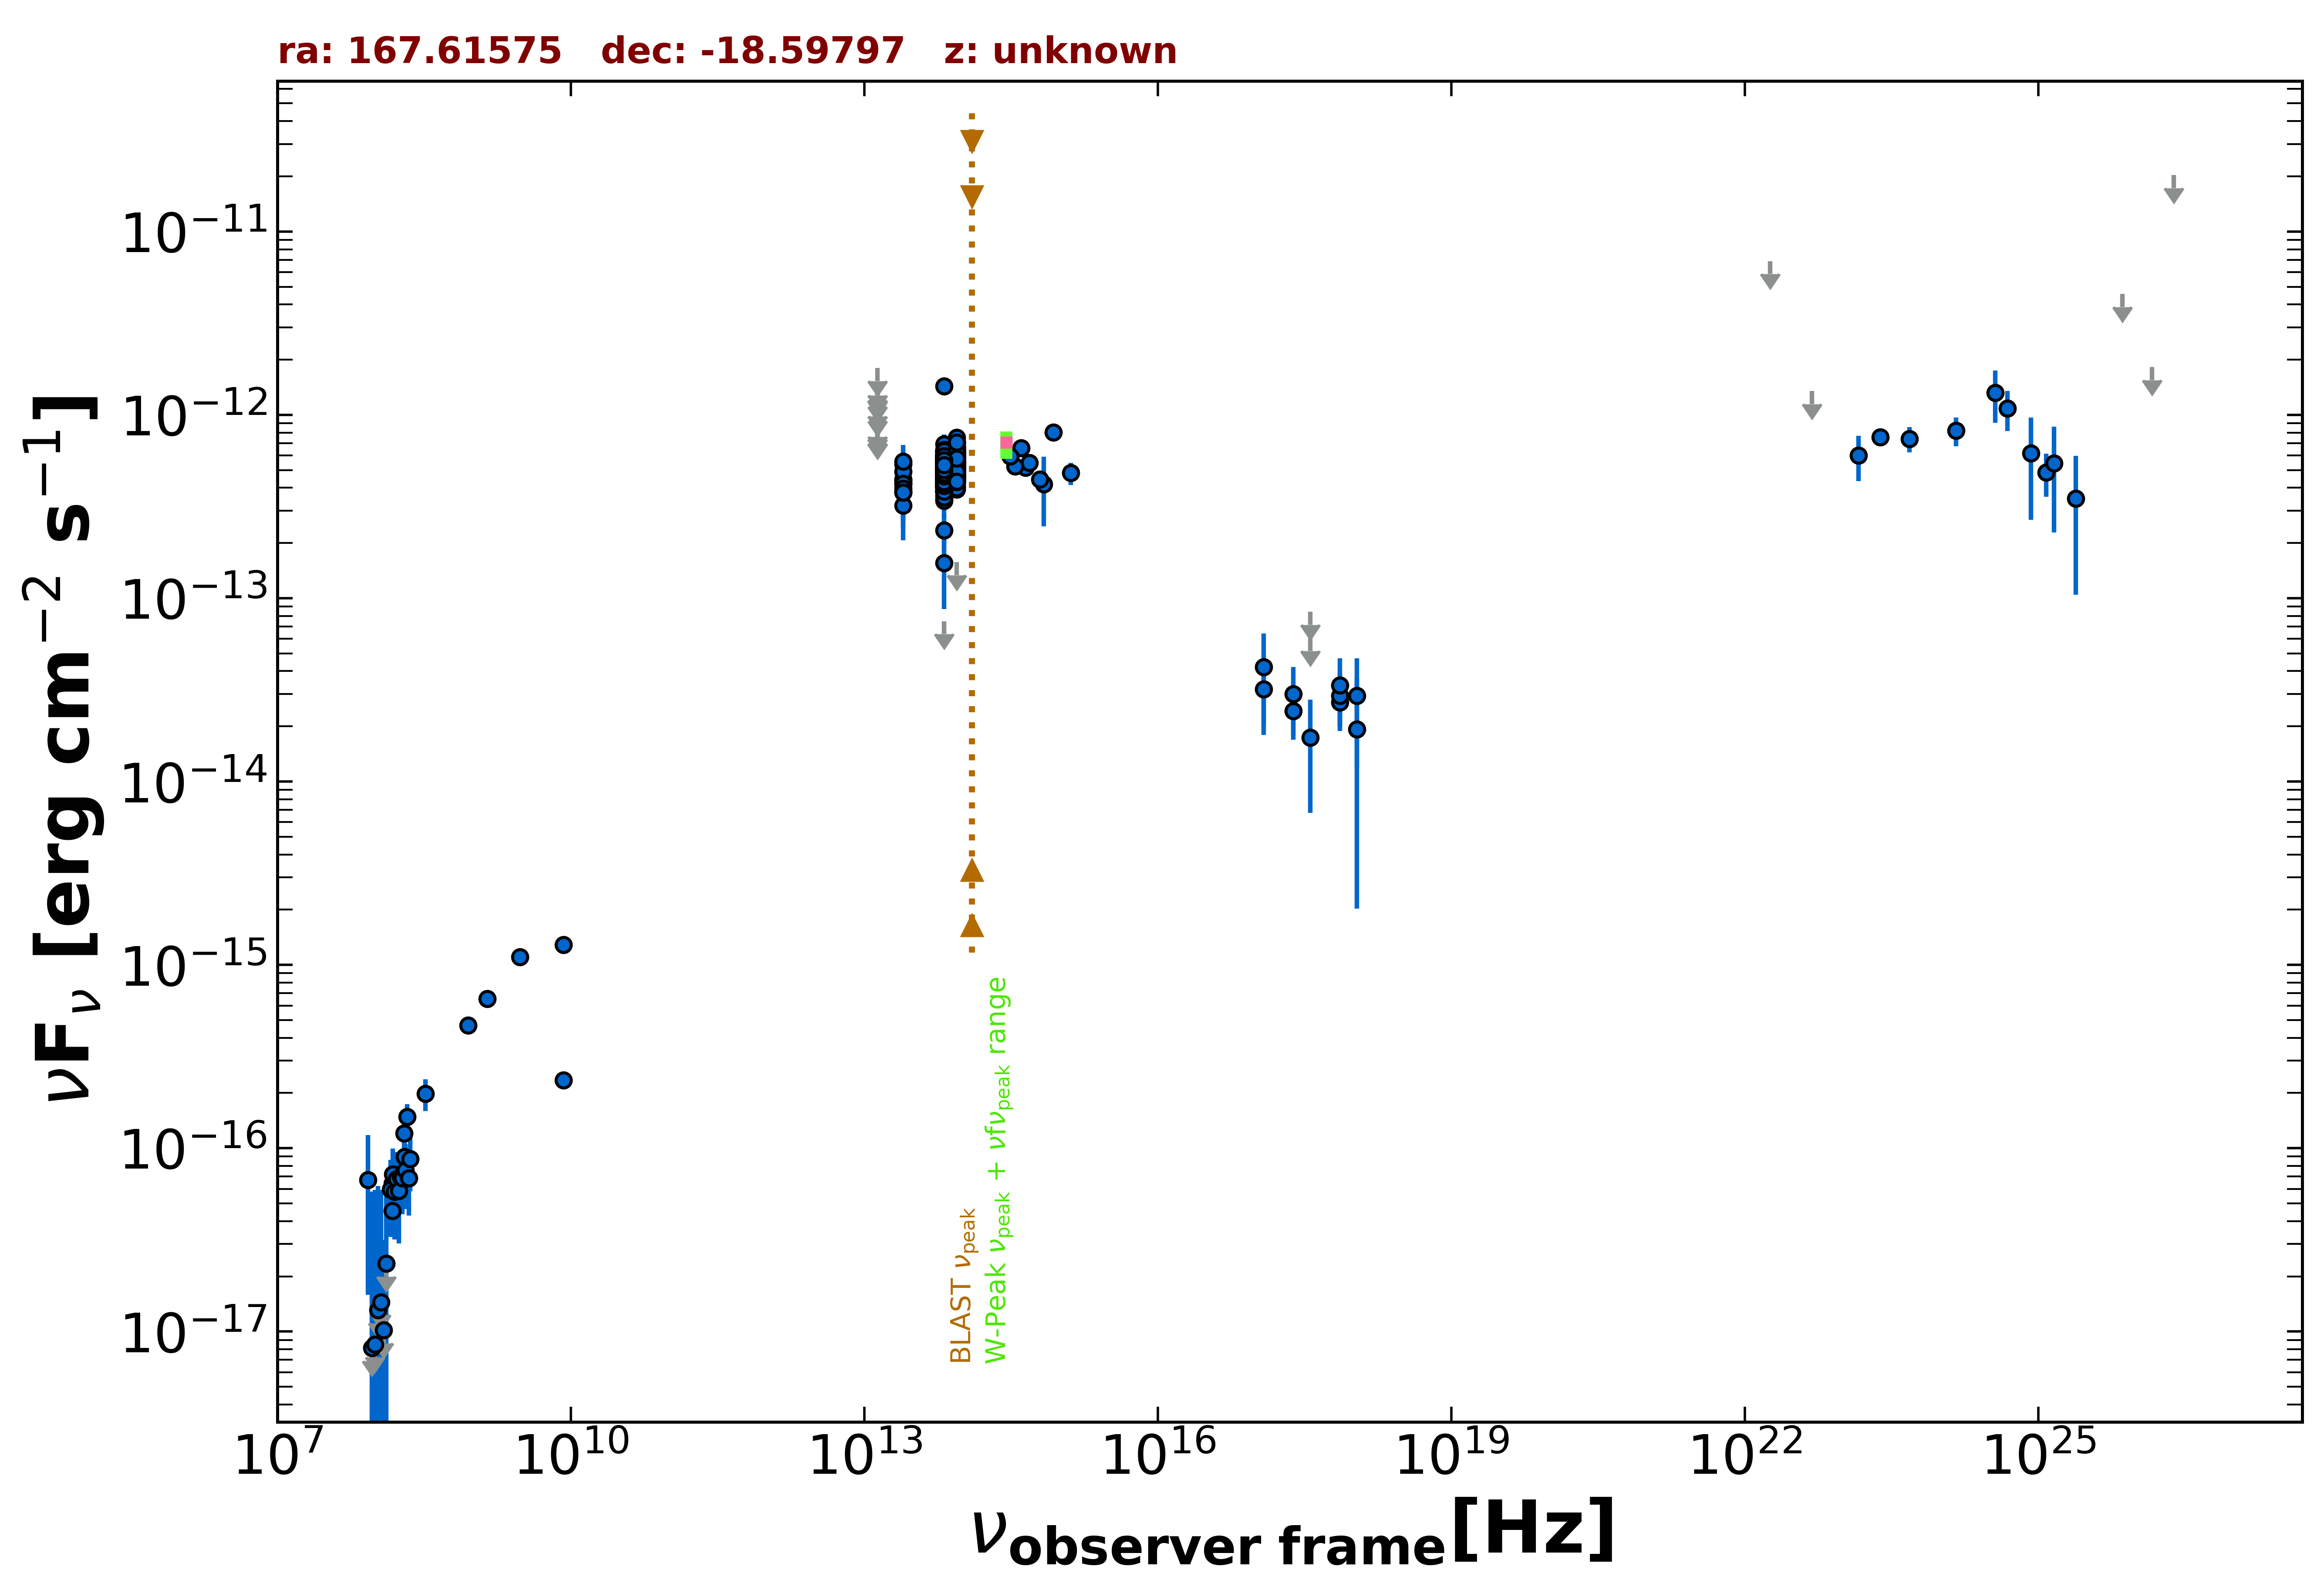

Source data for this figure (header and first rows):
freq., flux, err_flux, MJD_start, MJD_end, flag, catalog, reference
1.400e+09, 6.524e-16, 2.100e-17, 55000, 55000, , NVSS, Condon et al. 1998  AJ  115  1693
8.870e+08, 4.674e-16, 3.725e-17, 55000, 55000, , RACS, Hale et al. 2021  PASA  38  e058
3.000e+09, 1.105e-15, 1.000e-17, 55000, 55000, , VLASSQL, Gordon et al. 2021  ApJS  255  30
2.418e+17, 2.428e-14, 7.395e-15, 55220, 58492, , 1OUSX, Giommi et al. in preparation
3.627e+17, 6.081e-14, 0.000e+00, 55220, 58492, UL, 1OUSX, Giommi et al. in preparation
7.253e+17, 2.710e-14, 8.250e-15, 55220, 58492, , 1OUSX, Giommi et al. in preparation
1.088e+18, 2.943e-14, 1.756e-14, 55220, 58492, , 1OUSX, Giommi et al. in preparation
7.253e+17, 2.934e-14, 9.405e-15, 55000, 55000, , 2SXPS, Evans et al. 2020  ApJS  247  54
1.209e+17, 3.193e-14, 1.396e-14, 55000, 55000, , 2SXPS, Evans et al. 2020  ApJS  247  54
3.627e+17, 1.735e-14, 1.062e-14, 55000, 55000, , 2SXPS, Evans et al. 2020  ApJS  247  54
1.088e+18, 1.927e-14, 1.724e-14, 55000, 55000, , 2SXPS, Evans et al. 2020  ApJS  247  54
1.500e+08, 4.560e-17, 7.950e-18, 55000, 55000, , TGSS150, Intema et al. 2017  A&A  598  A781
8.400e+09, 1.285e-15, 0.000e+00, 55000, 55000, , CRATES, Healey et al. 2007  ApJS  171  61
8.400e+09, 2.352e-16, 0.000e+00, 55000, 55000, , CRATES, Healey et al. 2007  ApJS  171  61
8.817e+13, 5.477e-13, 2.950e-15, 55000, 55000, , UNWISE, Schlafly et al. 2019  ApJS  240  30
6.517e+13, 4.871e-13, 4.200e-15, 55000, 55000, , UNWISE, Schlafly et al. 2019  ApJS  240  30
8.817e+13, 5.532e-13, 1.425e-14, 55000, 55000, , WISE, Wright et al. 2010  AJ  140  1868
6.517e+13, 5.270e-13, 1.455e-14, 55000, 55000, , WISE, Wright et al. 2010  AJ  140  1868
2.498e+13, 4.301e-13, 3.850e-14, 55000, 55000, , WISE, Wright et al. 2010  AJ  140  1868
1.363e+13, 3.194e-13, 1.510e-13, 55000, 55000, , WISE, Wright et al. 2010  AJ  140  1868
8.817e+13, 5.895e-13, 3.045e-14, 57183, 57183, , NEOWISE, Mainzer et al. 2014  ApJ  792  30
6.517e+13, 4.552e-13, 4.450e-14, 57183, 57183, , NEOWISE, Mainzer et al. 2014  ApJ  792  30
8.817e+13, 5.911e-13, 2.995e-14, 57182, 57182, , NEOWISE, Mainzer et al. 2014  ApJ  792  30
6.517e+13, 5.085e-13, 3.560e-14, 57182, 57182, , NEOWISE, Mainzer et al. 2014  ApJ  792  30
8.817e+13, 5.064e-13, 3.035e-14, 57182, 57182, , NEOWISE, Mainzer et al. 2014  ApJ  792  30
6.517e+13, 5.339e-13, 4.380e-14, 57182, 57182, , NEOWISE, Mainzer et al. 2014  ApJ  792  30
8.817e+13, 5.406e-13, 3.190e-14, 57182, 57182, , NEOWISE, Mainzer et al. 2014  ApJ  792  30
6.517e+13, 5.089e-13, 7.385e-14, 57182, 57182, , NEOWISE, Mainzer et al. 2014  ApJ  792  30
8.817e+13, 5.900e-13, 2.935e-14, 57183, 57183, , NEOWISE, Mainzer et al. 2014  ApJ  792  30
6.517e+13, 5.689e-13, 3.935e-14, 57183, 57183, , NEOWISE, Mainzer et al. 2014  ApJ  792  30
8.817e+13, 6.212e-13, 3.490e-14, 57183, 57183, , NEOWISE, Mainzer et al. 2014  ApJ  792  30
6.517e+13, 4.392e-13, 4.375e-14, 57183, 57183, , NEOWISE, Mainzer et al. 2014  ApJ  792  30
8.817e+13, 5.755e-13, 3.820e-14, 57183, 57183, , NEOWISE, Mainzer et al. 2014  ApJ  792  30
6.517e+13, 5.089e-13, 4.460e-14, 57183, 57183, , NEOWISE, Mainzer et al. 2014  ApJ  792  30
8.817e+13, 5.476e-13, 2.725e-14, 57182, 57182, , NEOWISE, Mainzer et al. 2014  ApJ  792  30
6.517e+13, 4.750e-13, 3.720e-14, 57182, 57182, , NEOWISE, Mainzer et al. 2014  ApJ  792  30
8.817e+13, 5.431e-13, 2.955e-14, 57183, 57183, , NEOWISE, Mainzer et al. 2014  ApJ  792  30
6.517e+13, 5.179e-13, 4.585e-14, 57183, 57183, , NEOWISE, Mainzer et al. 2014  ApJ  792  30
8.817e+13, 5.697e-13, 2.885e-14, 57182, 57182, , NEOWISE, Mainzer et al. 2014  ApJ  792  30
6.517e+13, 4.461e-13, 3.785e-14, 57182, 57182, , NEOWISE, Mainzer et al. 2014  ApJ  792  30
8.817e+13, 5.336e-13, 2.905e-14, 57182, 57182, , NEOWISE, Mainzer et al. 2014  ApJ  792  30
6.517e+13, 4.776e-13, 4.360e-14, 57182, 57182, , NEOWISE, Mainzer et al. 2014  ApJ  792  30
8.817e+13, 5.205e-13, 3.740e-14, 57183, 57183, , NEOWISE, Mainzer et al. 2014  ApJ  792  30
6.517e+13, 5.029e-13, 3.660e-14, 57183, 57183, , NEOWISE, Mainzer et al. 2014  ApJ  792  30
8.817e+13, 5.750e-13, 3.230e-14, 57182, 57182, , NEOWISE, Mainzer et al. 2014  ApJ  792  30
6.517e+13, 5.300e-13, 4.345e-14, 57182, 57182, , NEOWISE, Mainzer et al. 2014  ApJ  792  30
8.817e+13, 5.008e-13, 2.905e-14, 57183, 57183, , NEOWISE, Mainzer et al. 2014  ApJ  792  30
6.517e+13, 4.914e-13, 3.765e-14, 57183, 57183, , NEOWISE, Mainzer et al. 2014  ApJ  792  30
8.817e+13, 5.292e-13, 2.780e-14, 58265, 58265, , NEOWISE, Mainzer et al. 2014  ApJ  792  30
6.517e+13, 5.203e-13, 4.175e-14, 58265, 58265, , NEOWISE, Mainzer et al. 2014  ApJ  792  30
8.817e+13, 5.421e-13, 2.895e-14, 58265, 58265, , NEOWISE, Mainzer et al. 2014  ApJ  792  30
6.517e+13, 5.122e-13, 5.245e-14, 58265, 58265, , NEOWISE, Mainzer et al. 2014  ApJ  792  30
8.817e+13, 5.139e-13, 2.750e-14, 58265, 58265, , NEOWISE, Mainzer et al. 2014  ApJ  792  30
6.517e+13, 4.932e-13, 4.275e-14, 58265, 58265, , NEOWISE, Mainzer et al. 2014  ApJ  792  30
8.817e+13, 5.129e-13, 2.835e-14, 58265, 58265, , NEOWISE, Mainzer et al. 2014  ApJ  792  30
6.517e+13, 4.951e-13, 4.380e-14, 58265, 58265, , NEOWISE, Mainzer et al. 2014  ApJ  792  30
8.817e+13, 4.627e-13, 3.110e-14, 58265, 58265, , NEOWISE, Mainzer et al. 2014  ApJ  792  30
6.517e+13, 4.973e-13, 4.080e-14, 58265, 58265, , NEOWISE, Mainzer et al. 2014  ApJ  792  30
8.817e+13, 6.116e-13, 2.990e-14, 58265, 58265, , NEOWISE, Mainzer et al. 2014  ApJ  792  30
6.517e+13, 5.494e-13, 4.055e-14, 58265, 58265, , NEOWISE, Mainzer et al. 2014  ApJ  792  30
... 560 more rows
